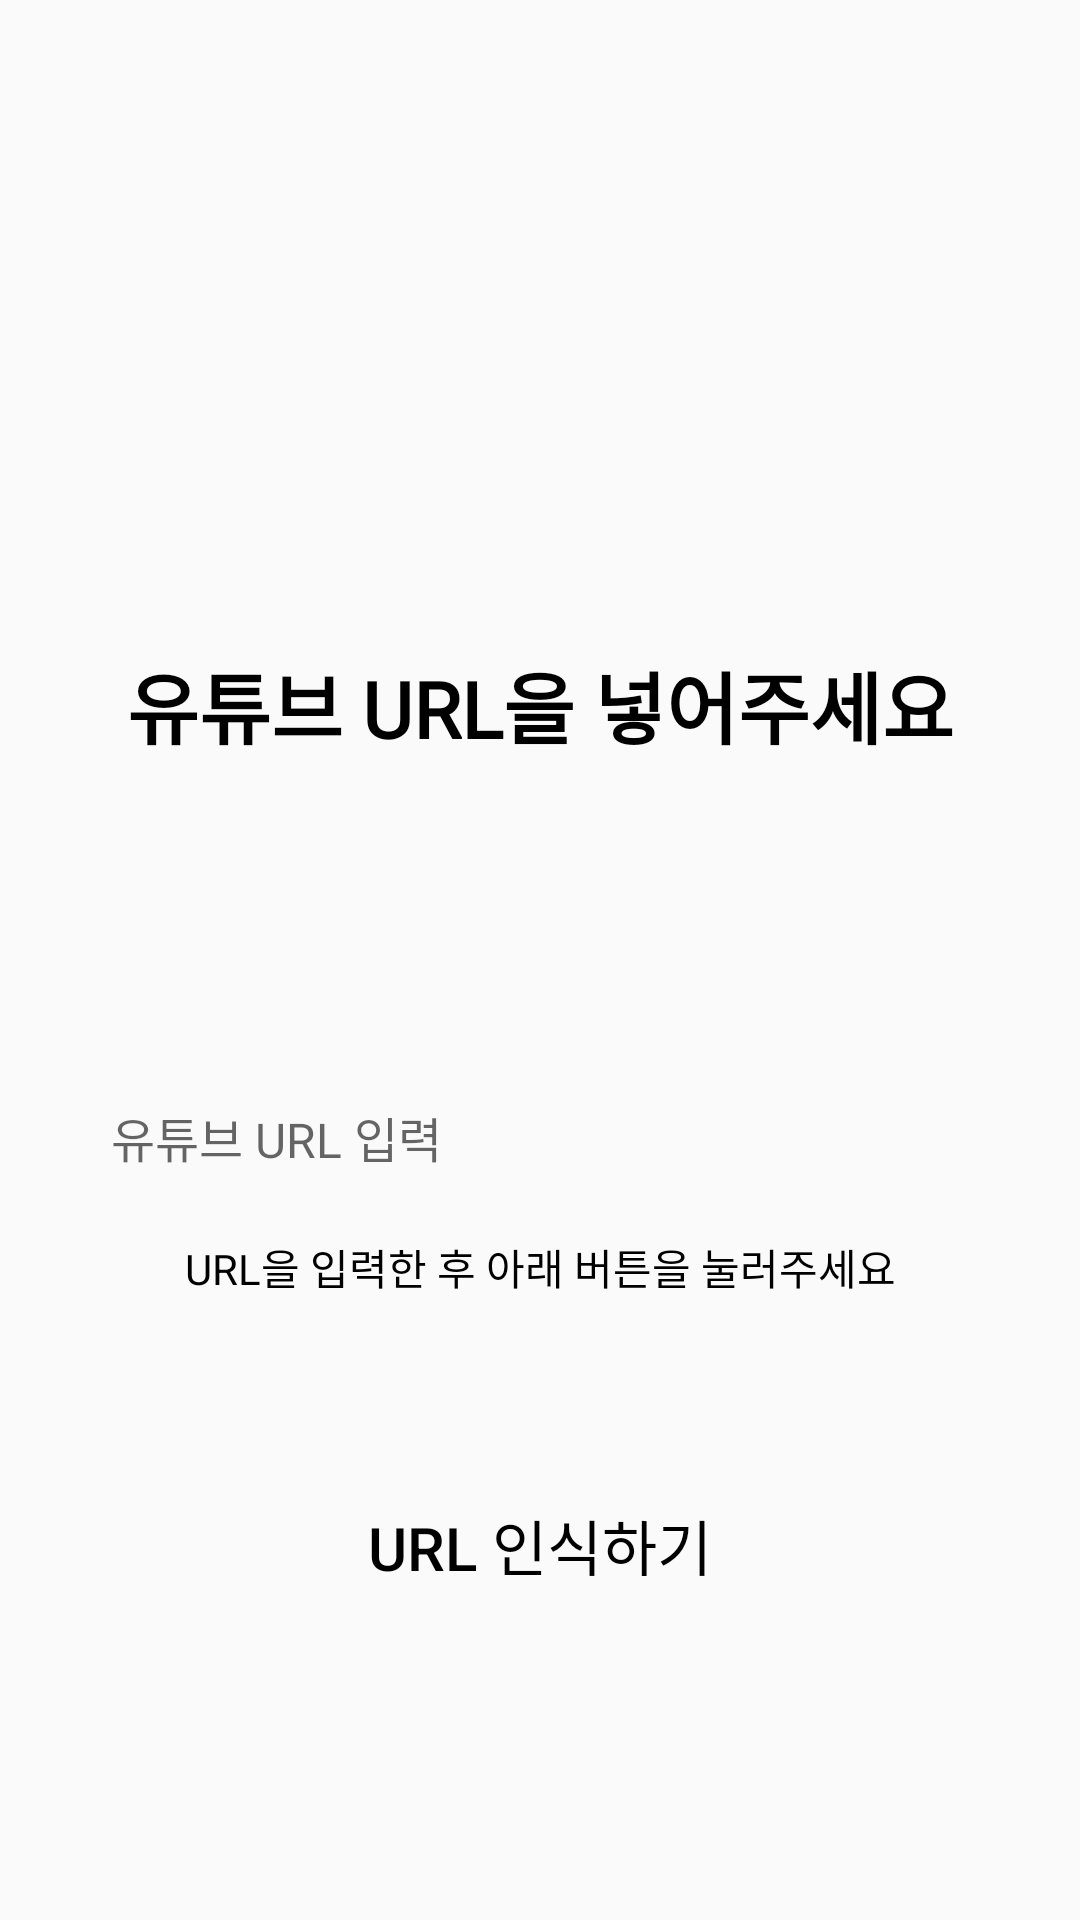

Reconstruct the res/layout file that produces this screen, plus the resources it refers to.
<!-- AndroidManifest.xml: application theme Theme.Martfia -->
<!-- res/layout/activity_upload_url.xml -->
<?xml version="1.0" encoding="utf-8"?>
<androidx.constraintlayout.widget.ConstraintLayout
    xmlns:android="http://schemas.android.com/apk/res/android"
    xmlns:app="http://schemas.android.com/apk/res-auto"
    android:layout_width="match_parent"
    android:layout_height="match_parent">

    
    <ImageView
        android:id="@+id/backButton"
        android:layout_width="wrap_content"
        android:layout_height="wrap_content"
        android:contentDescription="뒤로 가기"
        app:srcCompat="@drawable/ic_arrow_back"
        app:layout_constraintTop_toTopOf="parent"
        app:layout_constraintStart_toStartOf="parent"
        android:layout_margin="16dp" />

    
    <TextView
        android:id="@+id/titleText"
        android:layout_width="wrap_content"
        android:layout_height="wrap_content"
        android:text="유튜브 URL을 넣어주세요"
        android:textSize="26sp"
        android:textStyle="bold"
        android:fontFamily="@font/poppins_bold"
        android:textColor="@android:color/black"
        app:layout_constraintTop_toBottomOf="@id/backButton"
        app:layout_constraintStart_toStartOf="parent"
        app:layout_constraintEnd_toEndOf="parent"
        android:gravity="center"
        android:layout_marginTop="200dp" />

    
    <EditText
        android:id="@+id/urlEditText"
        android:layout_width="0dp"
        android:layout_height="50dp"
        android:hint="유튜브 URL 입력"
        android:background="@drawable/button_rec_stroke_grey"
        android:padding="12dp"
        android:textSize="16sp"
        android:fontFamily="@font/poppins_regular"
        android:layout_marginTop="100dp"
        android:layout_marginStart="25dp"
        android:layout_marginEnd="25dp"
        app:layout_constraintTop_toBottomOf="@id/titleText"
        app:layout_constraintStart_toStartOf="parent"
        app:layout_constraintEnd_toEndOf="parent" />

    
    <TextView
        android:id="@+id/instructionText"
        android:layout_width="wrap_content"
        android:layout_height="wrap_content"
        android:text="URL을 입력한 후 아래 버튼을 눌러주세요"
        android:textSize="14sp"
        android:textColor="@android:color/black"
        android:gravity="center"
        android:layout_marginTop="8dp"
        app:layout_constraintTop_toBottomOf="@id/urlEditText"
        app:layout_constraintStart_toStartOf="parent"
        app:layout_constraintEnd_toEndOf="parent" />

    
    <ProgressBar
        android:id="@+id/progressBar"
        android:layout_width="wrap_content"
        android:layout_height="wrap_content"
        android:visibility="gone"
        app:layout_constraintTop_toTopOf="parent"
        app:layout_constraintBottom_toBottomOf="parent"
        app:layout_constraintStart_toStartOf="parent"
        app:layout_constraintEnd_toEndOf="parent" />

    
    <Button
        android:id="@+id/detectUrlButton"
        android:layout_width="match_parent"
        android:layout_height="50dp"
        android:background="@drawable/button_rec_grey"
        android:text="URL 인식하기"
        android:textSize="20sp"
        android:textColor="@android:color/black"
        android:layout_marginStart="25dp"
        android:layout_marginEnd="25dp"
        android:layout_marginBottom="100dp"
        app:layout_constraintBottom_toBottomOf="parent"
        app:layout_constraintStart_toStartOf="parent"
        app:layout_constraintEnd_toEndOf="parent" />

</androidx.constraintlayout.widget.ConstraintLayout>
<!-- resources referenced by this layout -->
<resources>
  <style name="Theme.Martfia" parent="android:Theme.Material.Light.NoActionBar" />
</resources>
